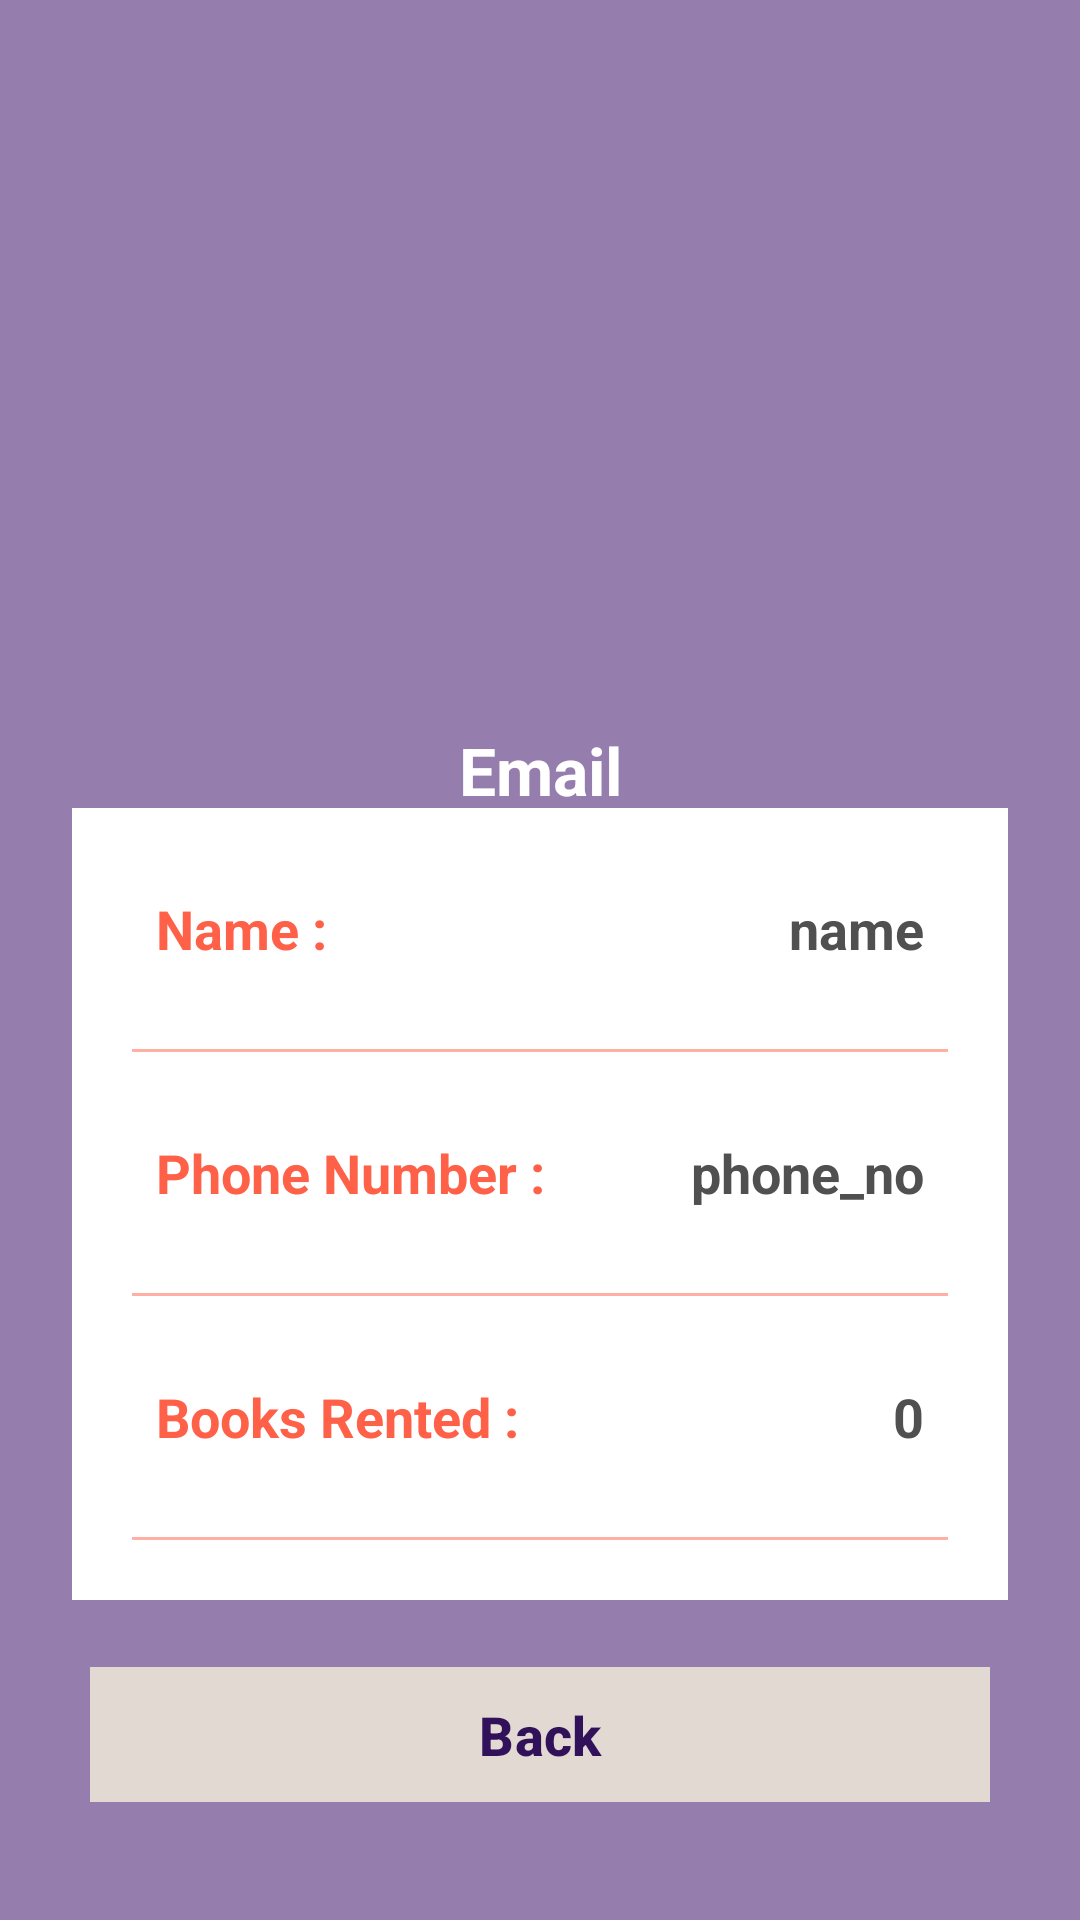

Layout XML and referenced resources for this Android screen:
<!-- AndroidManifest.xml: application theme Theme.BookWiseSWEProject -->
<!-- res/layout/activity_profile.xml -->
<?xml version="1.0" encoding="utf-8"?>
<androidx.constraintlayout.widget.ConstraintLayout
    xmlns:android="http://schemas.android.com/apk/res/android"
    xmlns:app="http://schemas.android.com/apk/res-auto"
    xmlns:tools="http://schemas.android.com/tools"
    android:layout_width="match_parent"
    android:layout_height="match_parent"
    android:background="#957DAD"
    tools:context=".Profile">

    <ImageView
        android:id="@+id/profileImg"
        android:layout_width="160dp"
        android:layout_height="130dp"
        android:layout_marginTop="96dp"
        android:src="@drawable/homelogo"
        app:layout_constraintEnd_toEndOf="parent"
        app:layout_constraintHorizontal_bias="0.498"
        app:layout_constraintStart_toStartOf="parent"
        app:layout_constraintTop_toTopOf="parent" />

    <TextView
        android:id="@+id/titlemail"
        android:layout_width="wrap_content"
        android:layout_height="wrap_content"
        android:layout_marginTop="16dp"
        android:text="Email"
        android:textColor="@color/white"
        android:textSize="22sp"
        android:textStyle="bold"
        app:layout_constraintEnd_toEndOf="@id/profileImg"
        app:layout_constraintHorizontal_bias="0.506"
        app:layout_constraintStart_toStartOf="@id/profileImg"
        app:layout_constraintTop_toBottomOf="@id/profileImg" />

    <LinearLayout
        android:id="@+id/linearLayout"
        android:layout_width="match_parent"
        android:layout_height="wrap_content"
        android:layout_marginStart="24dp"
        android:layout_marginTop="39dp"
        android:layout_marginEnd="24dp"
        android:layout_marginBottom="148dp"
        android:background="@color/white"
        android:orientation="vertical"
        android:padding="10dp"
        app:layout_constraintBottom_toBottomOf="parent"
        app:layout_constraintEnd_toEndOf="parent"
        app:layout_constraintHorizontal_bias="0.0"
        app:layout_constraintStart_toStartOf="parent"
        app:layout_constraintTop_toBottomOf="@+id/titlemail">

        <LinearLayout
            android:layout_width="match_parent"
            android:layout_height="match_parent"
            android:layout_marginLeft="10dp"
            android:layout_marginTop="10dp"
            android:layout_marginRight="10dp"
            android:layout_marginBottom="10dp"
            android:orientation="horizontal"
            android:padding="8dp">

            <TextView
                android:id="@+id/name"
                android:layout_width="wrap_content"
                android:layout_height="wrap_content"
                android:layout_weight="0"
                android:text="Name :"
                android:textColor="#FF6048"
                android:textSize="18sp"
                android:textStyle="bold" />

            <TextView
                android:id="@+id/profileName"
                android:layout_width="wrap_content"
                android:layout_height="wrap_content"
                android:layout_weight="1"
                android:text="name"
                android:textAlignment="viewEnd"
                android:textColor="#505050"
                android:textSize="18sp"
                android:textStyle="bold" />

        </LinearLayout>


        <androidx.appcompat.widget.AppCompatImageView
            android:layout_width="match_parent"
            android:layout_height="1dp"
            android:layout_margin="10dp"
            android:alpha="0.5"
            android:background="#FF6048" />

        <LinearLayout
            android:layout_width="match_parent"
            android:layout_height="match_parent"
            android:layout_margin="10dp"
            android:orientation="horizontal"
            android:padding="8dp">

            <TextView
                android:id="@+id/email"
                android:layout_width="wrap_content"
                android:layout_height="wrap_content"
                android:layout_weight="0"
                android:text="Phone Number :"
                android:textColor="#FF6048"
                android:textSize="18sp"
                android:textStyle="bold" />

            <TextView
                android:id="@+id/profileBranch"
                android:layout_width="wrap_content"
                android:layout_height="wrap_content"
                android:layout_weight="1"
                android:text="phone_no"
                android:textAlignment="viewEnd"
                android:textColor="#505050"
                android:textSize="18sp"
                android:textStyle="bold" />

        </LinearLayout>

        <androidx.appcompat.widget.AppCompatImageView
            android:layout_width="match_parent"
            android:layout_height="1dp"
            android:layout_margin="10dp"
            android:alpha="0.5"
            android:background="#FF6048" />

        <LinearLayout
            android:layout_width="match_parent"
            android:layout_height="match_parent"
            android:layout_margin="10dp"
            android:orientation="horizontal"
            android:padding="8dp">

            <TextView
                android:id="@+id/username"
                android:layout_width="wrap_content"
                android:layout_height="wrap_content"
                android:layout_weight="0"
                android:text="Books Rented :"
                android:textColor="#FF6048"
                android:textSize="18sp"
                android:textStyle="bold" />

            <TextView
                android:id="@+id/profiletotalbooks"
                android:layout_width="wrap_content"
                android:layout_height="wrap_content"
                android:layout_weight="1"
                android:text="0"
                android:textAlignment="viewEnd"
                android:textColor="#505050"
                android:textSize="18sp"
                android:textStyle="bold" />

        </LinearLayout>

        <androidx.appcompat.widget.AppCompatImageView
            android:layout_width="match_parent"
            android:layout_height="1dp"
            android:layout_margin="10dp"
            android:alpha="0.5"
            android:background="#FF6048" />


    </LinearLayout>

    <com.google.android.material.button.MaterialButton
        android:foreground= "?attr/selectableItemBackground"
        android:id="@+id/backButton"
        android:layout_width="300dp"
        android:layout_height="45dp"
        android:layout_marginTop="43dp"
        android:layout_marginBottom="60dp"
        android:background="#E2DAD2"
        android:gravity="center"
        android:text="Back"
        android:textColor=" #31115A"
        android:textSize="18sp"
        android:textStyle="bold"
        app:backgroundTint="#E2DAD2"
        app:cornerRadius="20dp"
        app:layout_constraintBottom_toBottomOf="parent"
        app:layout_constraintEnd_toEndOf="@id/linearLayout"
        app:layout_constraintHorizontal_bias="0.492"
        app:layout_constraintStart_toStartOf="@id/linearLayout"
        app:layout_constraintTop_toBottomOf="@+id/linearLayout" />


</androidx.constraintlayout.widget.ConstraintLayout>
<!-- resources referenced by this layout -->
<resources>
  <color name="white">#FFFFFFFF</color>
  <style name="Theme.BookWiseSWEProject" parent="Base.Theme.BookWiseSWEProject" />
  <style name="Base.Theme.BookWiseSWEProject" parent="Theme.Material3.DayNight.NoActionBar">
          
          
      </style>
</resources>
